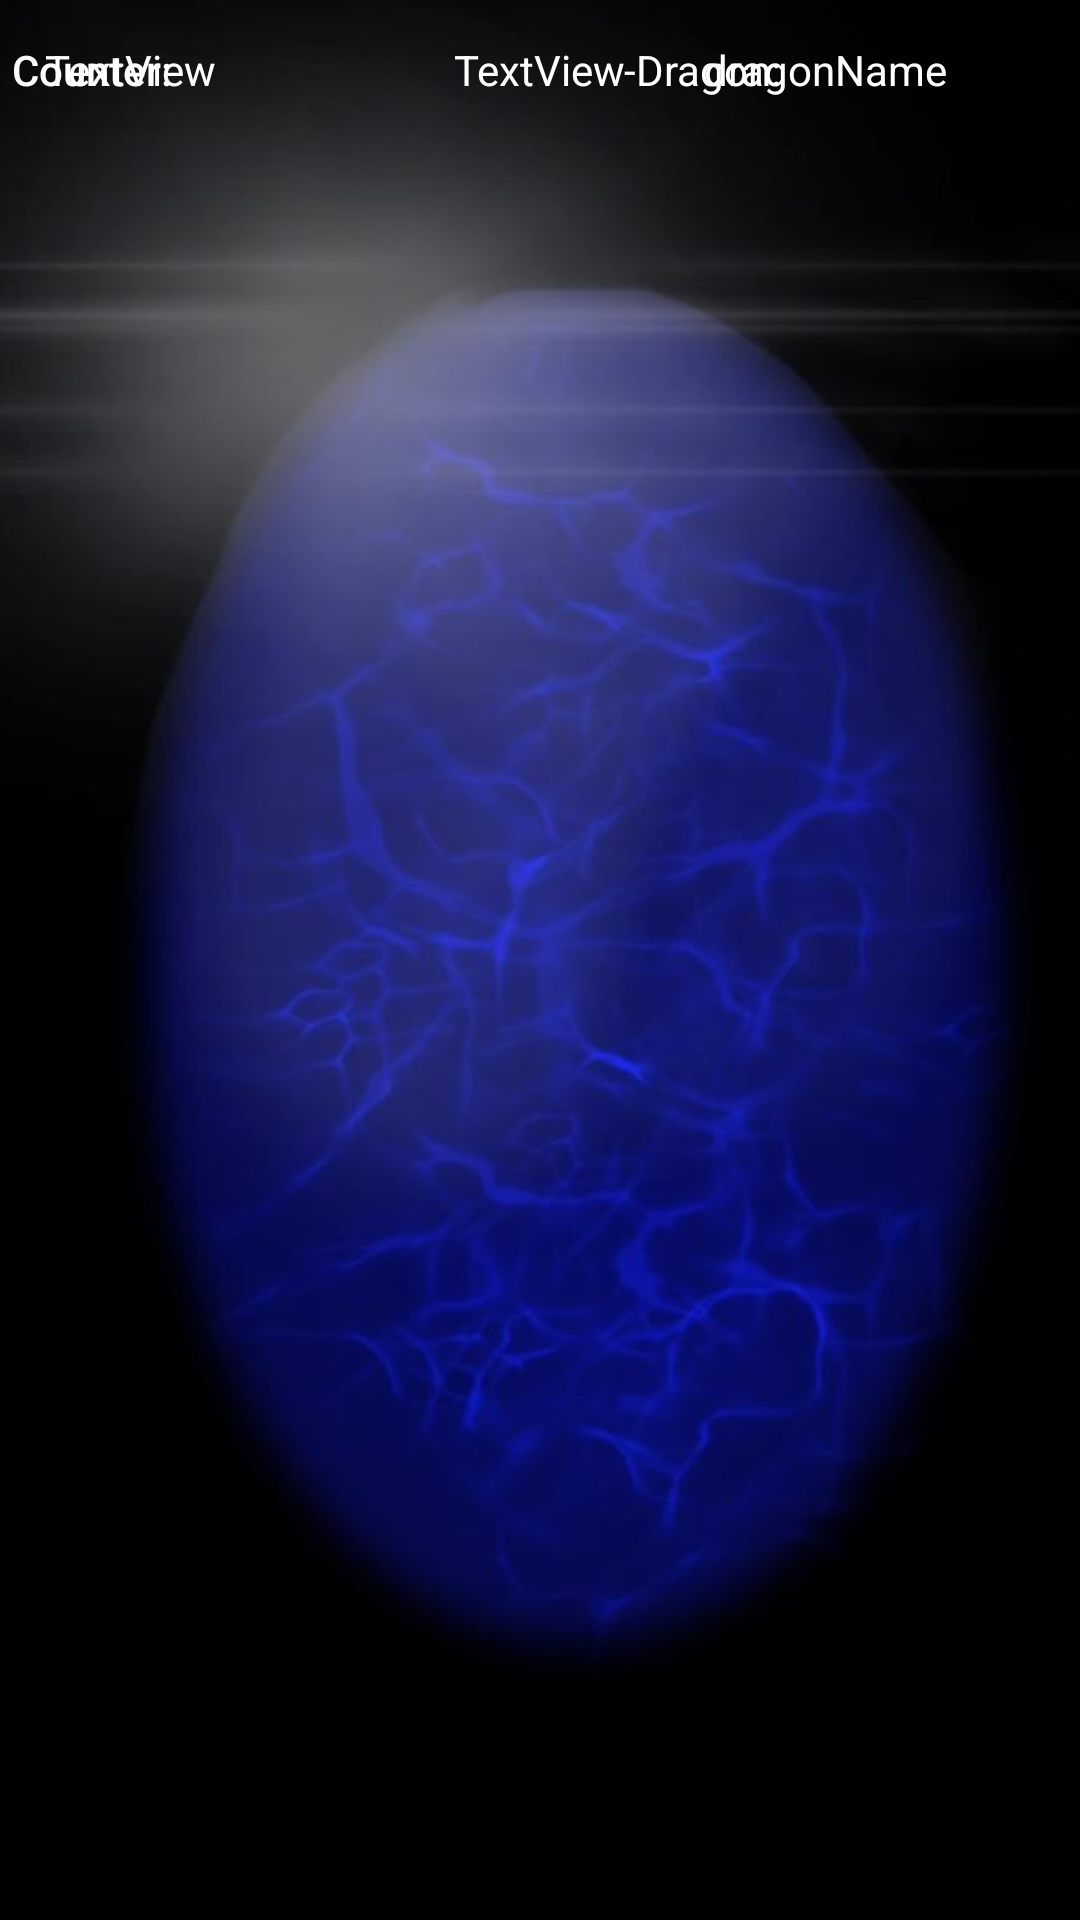

The Android layout XML behind this screen, and the referenced resources:
<!-- AndroidManifest.xml: application theme Theme.MyDragon -->
<!-- res/layout/dirty_water_egg.xml -->
<?xml version="1.0" encoding="utf-8"?>
<androidx.constraintlayout.widget.ConstraintLayout xmlns:android="http://schemas.android.com/apk/res/android"
    xmlns:app="http://schemas.android.com/apk/res-auto"
    xmlns:tools="http://schemas.android.com/tools"
    android:layout_width="match_parent"
    android:layout_height="match_parent"
    android:background="@drawable/main_egg_water">

    <TextView
        android:id="@+id/dragonName"
        android:layout_width="wrap_content"
        android:layout_height="wrap_content"
        android:layout_marginEnd="28dp"
        android:text="dragonName"
        android:textAlignment="textStart"
        android:textColor="@color/white"
        app:layout_constraintBottom_toBottomOf="@+id/number"
        app:layout_constraintEnd_toEndOf="parent"
        app:layout_constraintHorizontal_bias="0.91"
        app:layout_constraintStart_toEndOf="@+id/number"
        app:layout_constraintTop_toTopOf="@+id/number"
        app:layout_constraintVertical_bias="0.0" />

    <TextView
        android:id="@+id/element"
        android:layout_width="wrap_content"
        android:layout_height="wrap_content"
        android:text="TextView"
        android:textAlignment="viewEnd"
        android:textColor="@color/white"
        app:layout_constraintBottom_toBottomOf="parent"
        app:layout_constraintEnd_toEndOf="parent"
        app:layout_constraintHorizontal_bias="0.498"
        app:layout_constraintStart_toStartOf="parent"
        app:layout_constraintTop_toTopOf="parent"
        app:layout_constraintVertical_bias="0.022" />

    <TextView
        android:id="@+id/number"
        android:layout_width="wrap_content"
        android:layout_height="wrap_content"
        android:layout_marginEnd="288dp"
        android:text="TextView"
        android:textAlignment="textStart"
        android:textColor="@color/white"
        app:layout_constraintBottom_toBottomOf="@+id/counter"
        app:layout_constraintEnd_toEndOf="parent"
        app:layout_constraintTop_toTopOf="@+id/counter"
        app:layout_constraintVertical_bias="0.0" />

    <TextView
        android:id="@+id/counter"
        android:layout_width="wrap_content"
        android:layout_height="wrap_content"
        android:layout_marginStart="4dp"
        android:text="Counter:"
        android:textAppearance="@style/TextAppearance.AppCompat.Body2"
        android:textColor="@color/white"
        app:layout_constraintBottom_toBottomOf="parent"
        app:layout_constraintStart_toStartOf="parent"
        app:layout_constraintTop_toTopOf="parent"
        app:layout_constraintVertical_bias="0.022" />

    <TextView
        android:id="@+id/textView6"
        android:layout_width="wrap_content"
        android:layout_height="wrap_content"
        android:text="-Dragon:"
        android:textColor="@color/white"
        app:layout_constraintBottom_toBottomOf="@+id/element"
        app:layout_constraintEnd_toStartOf="@+id/dragonName"
        app:layout_constraintHorizontal_bias="0.0"
        app:layout_constraintStart_toEndOf="@+id/element"
        app:layout_constraintTop_toTopOf="@+id/element"
        app:layout_constraintVertical_bias="0.0" />

    <ImageView
        android:id="@+id/sponge"
        android:layout_width="84dp"
        android:layout_height="160dp"
        android:src="@drawable/water_sponge"
        app:layout_constraintBottom_toBottomOf="parent"
        app:layout_constraintEnd_toEndOf="parent"
        app:layout_constraintHorizontal_bias="0.951"
        app:layout_constraintStart_toStartOf="parent"
        app:layout_constraintTop_toTopOf="parent"
        app:layout_constraintVertical_bias="0.971" />

</androidx.constraintlayout.widget.ConstraintLayout>
<!-- resources referenced by this layout -->
<resources>
  <!-- drawable main_egg_water: jpg bitmap (drawable, 67878 bytes) -->
  <style name="Theme.MyDragon" parent="Theme.MaterialComponents.DayNight.NoActionBar">
          
          <item name="colorPrimary">@color/purple_500</item>
          <item name="colorPrimaryVariant">@color/purple_700</item>
          <item name="colorOnPrimary">@color/white</item>
          
          <item name="colorSecondary">@color/teal_200</item>
          <item name="colorSecondaryVariant">@color/teal_700</item>
          <item name="colorOnSecondary">@color/black</item>
          
          <item name="android:statusBarColor" tools:targetApi="l">?attr/colorPrimaryVariant</item>
          
      </style>
  <!-- not gathered from this repository: default colours our renderer supplied (Android Studio template values) -->
  <color name="purple_500">#FF6200EE</color>
  <color name="purple_700">#FF3700B3</color>
  <color name="teal_200">#FF03DAC5</color>
  <color name="teal_700">#FF018786</color>
  <color name="black">#FF000000</color>
  <color name="white">#FFFFFFFF</color>
</resources>
